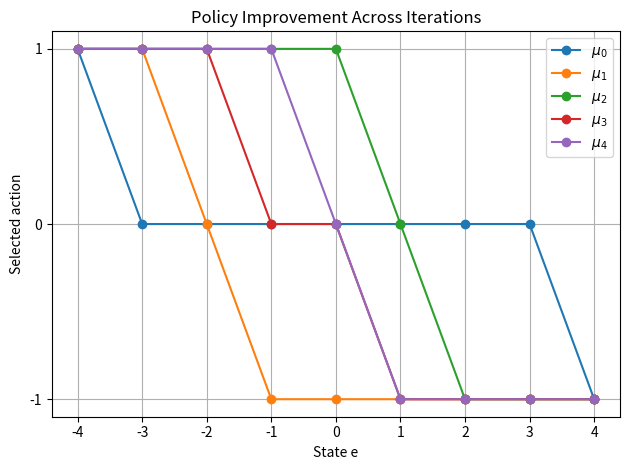

Write the Python code that produced this figure.
import numpy as np
import matplotlib.pyplot as plt

states = np.arange(-4, 5)

policy_sequence = np.array([
    [ 1, 0, 0, 0, 0, 0, 0, 0, -1],  # mu_0
    [ 1, 1, 0,-1,-1,-1,-1,-1, -1],  # mu_1
    [ 1, 1, 1, 1, 1, 0,-1,-1, -1],  # mu_2
    [ 1, 1, 1, 0, 0,-1,-1,-1, -1],  # mu_3
    [ 1, 1, 1, 1, 0,-1,-1,-1, -1]   # mu_4
])

for k, policy in enumerate(policy_sequence):
    plt.plot(states, policy, marker="o", label=f"$\\mu_{k}$")

plt.xlabel("State e")
plt.ylabel("Selected action")
plt.xticks(states)
plt.yticks([-1, 0, 1])
plt.title("Policy Improvement Across Iterations")
plt.grid(True)
plt.legend()
plt.tight_layout()
plt.show()
